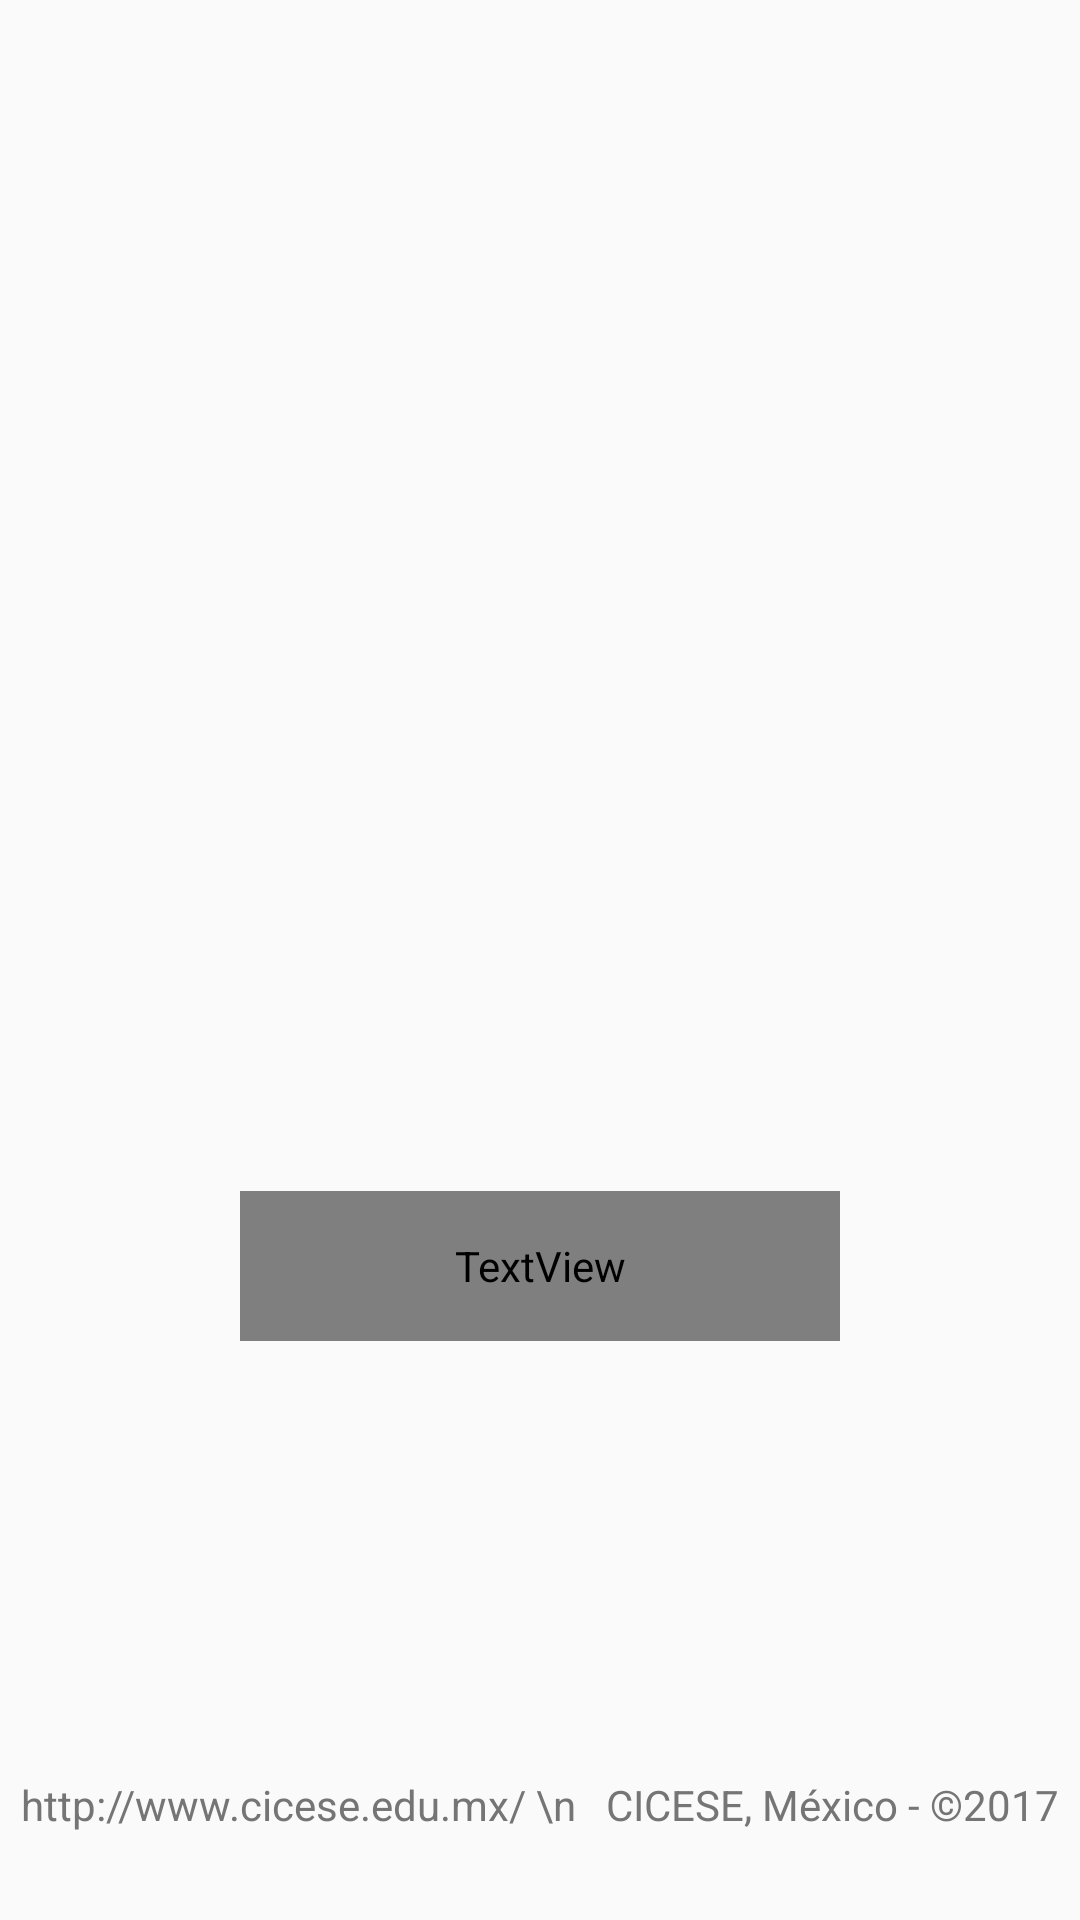

Android layout source for this screen:
<!-- AndroidManifest.xml: activity theme AppTheme.NoActionBar -->
<!-- res/layout/activity_splash.xml -->
<?xml version="1.0" encoding="utf-8"?>
<RelativeLayout xmlns:android="http://schemas.android.com/apk/res/android"
    xmlns:app="http://schemas.android.com/apk/res-auto"
    xmlns:tools="http://schemas.android.com/tools"
    android:layout_width="match_parent"
    android:layout_height="match_parent"
    tools:context="com.transporte.cicese.transportaciones_cicese.SplashActivity">

    <ImageView
        android:id="@+id/imageView2"
        android:layout_width="300dp"
        android:layout_height="150dp"
        android:contentDescription=""
        app:srcCompat="@drawable/logocicese"
        tools:ignore="ContentDescription"
        android:layout_marginBottom="10dp"
        android:layout_above="@+id/button2"
        android:layout_centerHorizontal="true" />

    <TextView
        android:id="@+id/button2"
        android:layout_width="200dp"
        android:layout_height="50dp"
        android:layout_marginBottom="145dp"
        android:text="@string/transportaciones"
        android:textAlignment="center"
        android:textAllCaps="false"
        android:textColor="@color/colorPrimaryText"
        android:textSize="20sp"
        android:textStyle="bold"
        android:layout_above="@+id/textView10"
        android:layout_centerHorizontal="true" />

    <TextView
        android:id="@+id/textView10"
        android:layout_width="wrap_content"
        android:layout_height="wrap_content"
        android:layout_alignParentBottom="true"
        android:layout_centerHorizontal="true"
        android:layout_marginBottom="29dp"
        android:text="http://www.cicese.edu.mx/ \n   CICESE, México - ©2017"
        android:textColor="#757575"
        tools:ignore="HardcodedText" />



</RelativeLayout>
<!-- resources referenced by this layout -->
<resources>
  <string name="transportaciones">Transportaciones</string>
  <style name="AppTheme.NoActionBar">
          <item name="windowActionBar">false</item>
          <item name="windowNoTitle">true</item>
      </style>
</resources>
